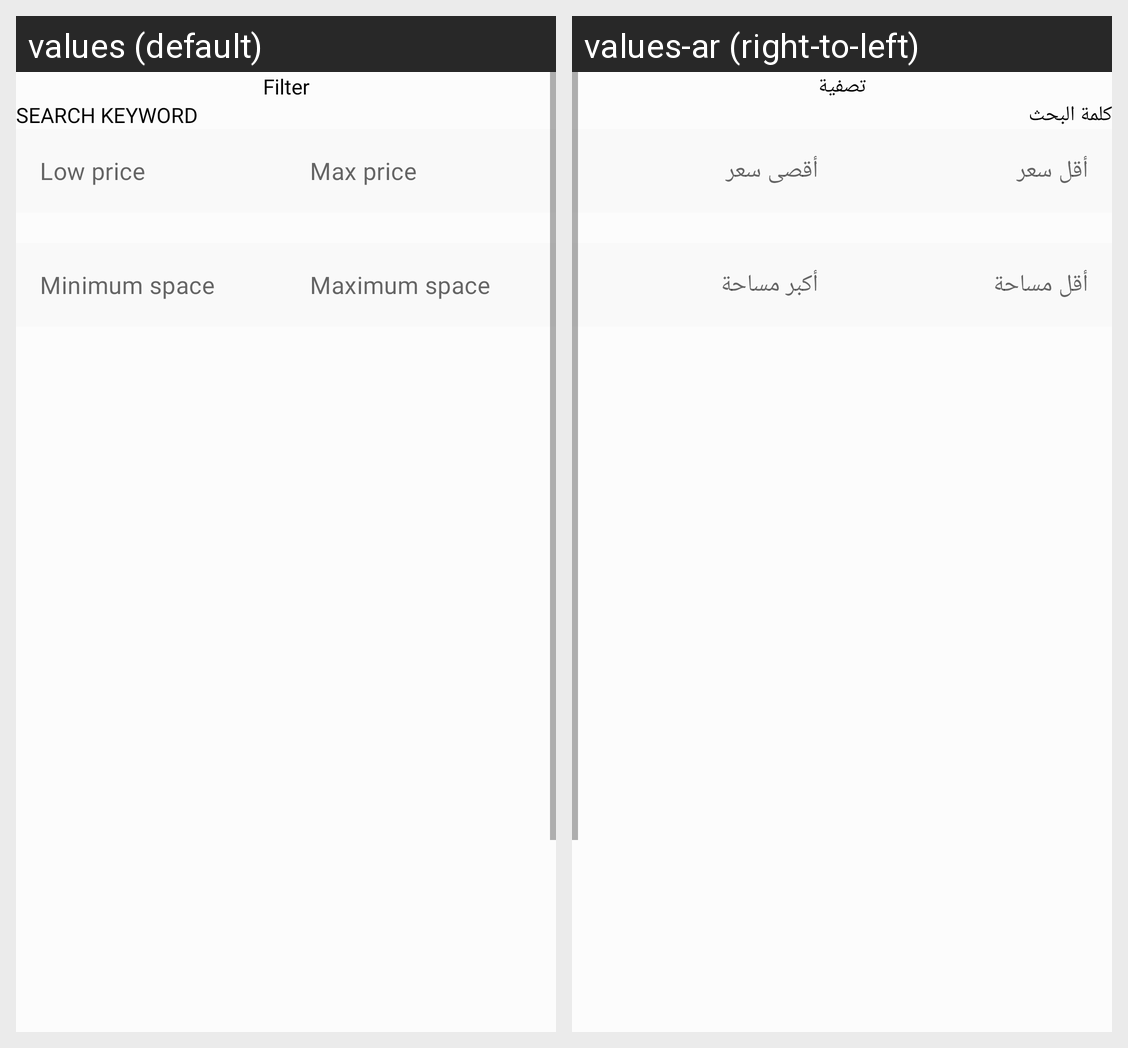

This grid shows one Android layout under two languages. Give, for every string resource on the screen, its name, the default text and each shown locale's text.
Android screen res/layout/fragment_filter_dialog.xml rendered under 2 locales, left to right: values (default), values-ar (right-to-left). Device: Nexus 5 (rendered at 1080×1920; each locale shown at half size, 540×960, under a caption strip naming it); theme Theme.Events.
Strings drawn on this screen, with the default value and each locale's value (text and hints the layout hard-codes, and strings that could not be matched under every locale, appear in the picture but are not listed):

filter
  values: Filter
  values-ar: تصفية

search_keyword
  values: Search Keyword
  values-ar: كلمة البحث

low_price
  values: Low price
  values-ar: أقل سعر

max_price
  values: Max price
  values-ar: أقصى سعر

minimum_space
  values: Minimum space
  values-ar: أقل مساحة

maximum_space
  values: Maximum space
  values-ar: أكبر مساحة
